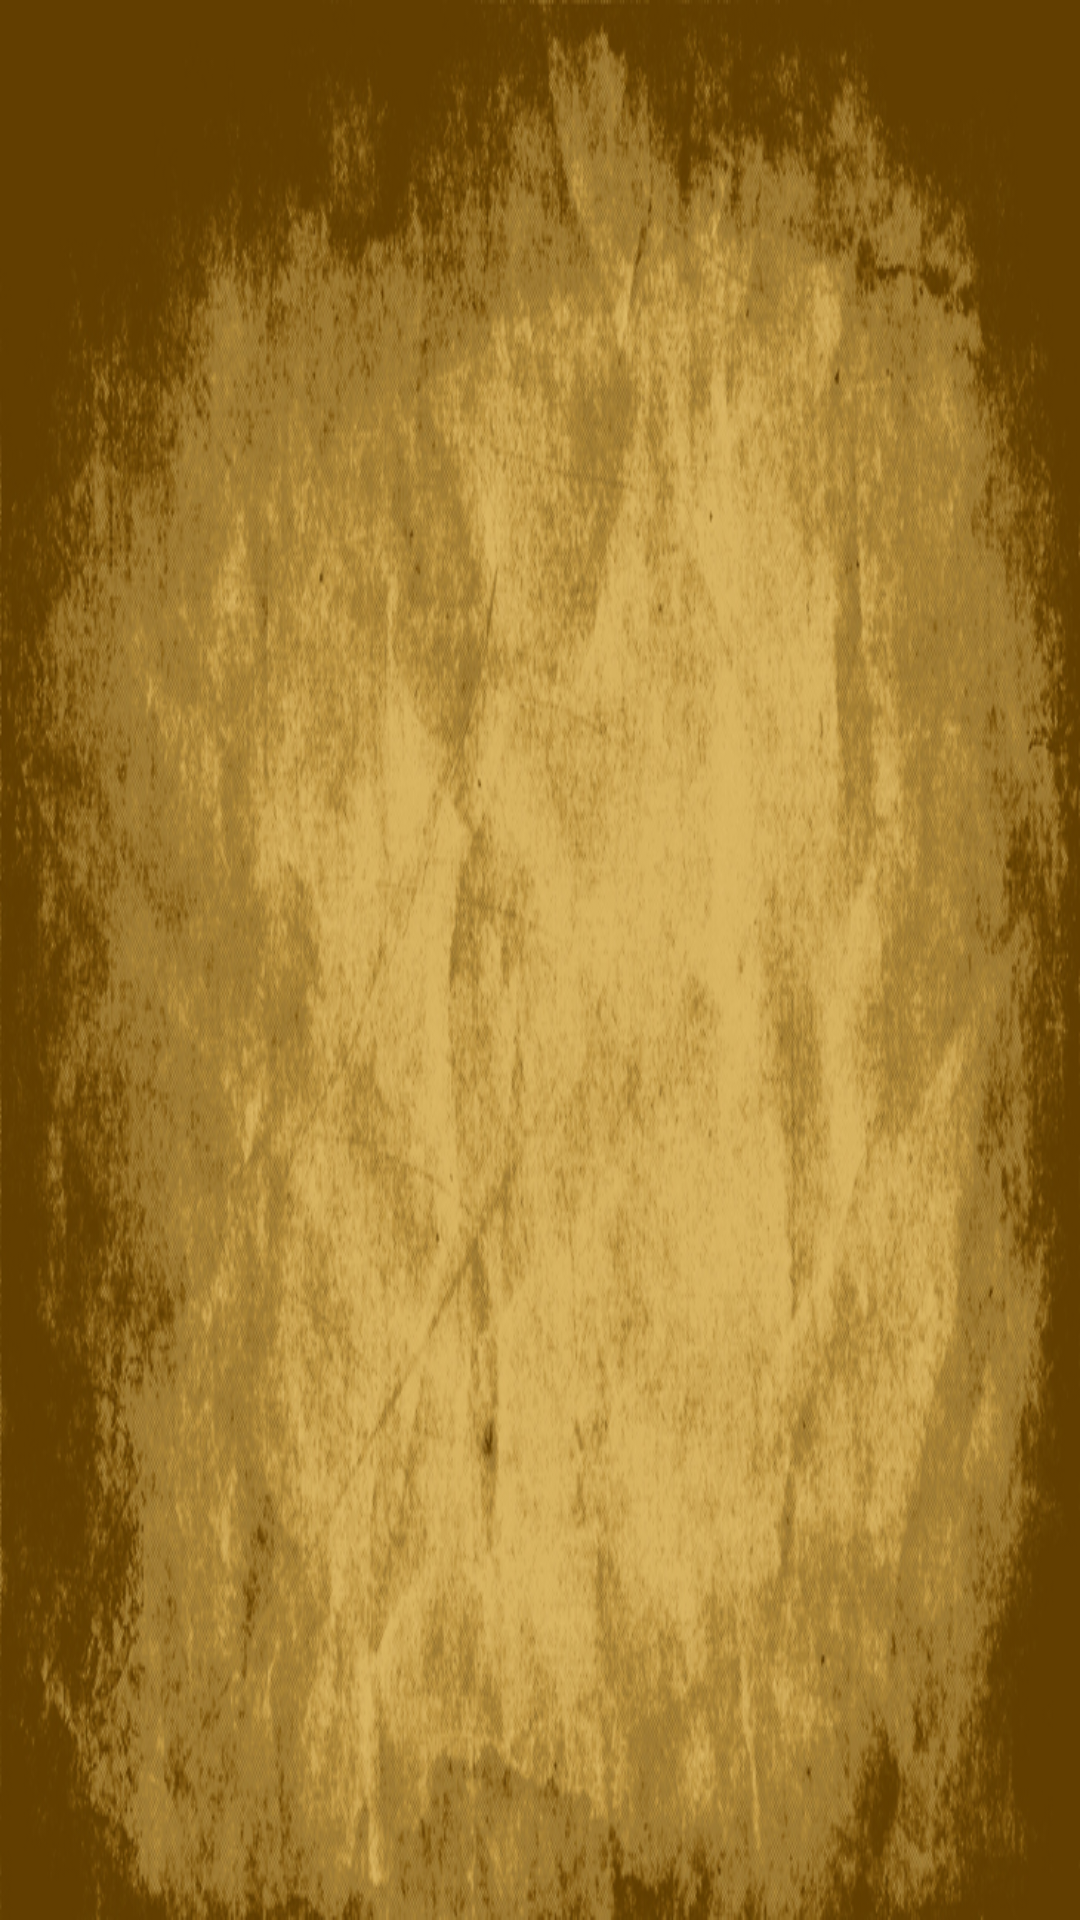

Write the Android layout XML for this screen, with the resource values it uses.
<!-- AndroidManifest.xml: application theme AppTheme -->
<!-- res/layout/activity_achievements.xml -->
<RelativeLayout xmlns:android="http://schemas.android.com/apk/res/android"
    xmlns:tools="http://schemas.android.com/tools" android:layout_width="match_parent"
    android:layout_height="match_parent" android:paddingLeft="@dimen/activity_horizontal_margin"
    android:paddingRight="@dimen/activity_horizontal_margin"
    android:background="@drawable/background"
    android:paddingTop="@dimen/activity_vertical_margin"
    android:paddingBottom="@dimen/activity_vertical_margin"
    tools:context="com.teamkarbon.android.townofsalem.AchievementsActivity">

    <ListView
        android:id="@+id/RoleListView"
        android:layout_width="match_parent"
        android:layout_height="wrap_content"
        android:layout_alignParentBottom="true"
        android:layout_alignParentLeft="true"
        android:layout_alignParentRight="true" >
    </ListView>

</RelativeLayout>
<!-- resources referenced by this layout -->
<resources>
  <!-- drawable background: jpg bitmap (drawable-mdpi, 366096 bytes) -->
  <style name="AppTheme" parent="AppBaseTheme">
          <item name="android:windowActionBar">false</item>
      	<item name="android:windowNoTitle">true</item>
          
      </style>
  <style name="AppBaseTheme" parent="android:Theme.Light">
          <item name="android:windowActionBar">false</item>
      	<item name="android:windowNoTitle">true</item>
          
      </style>
</resources>
